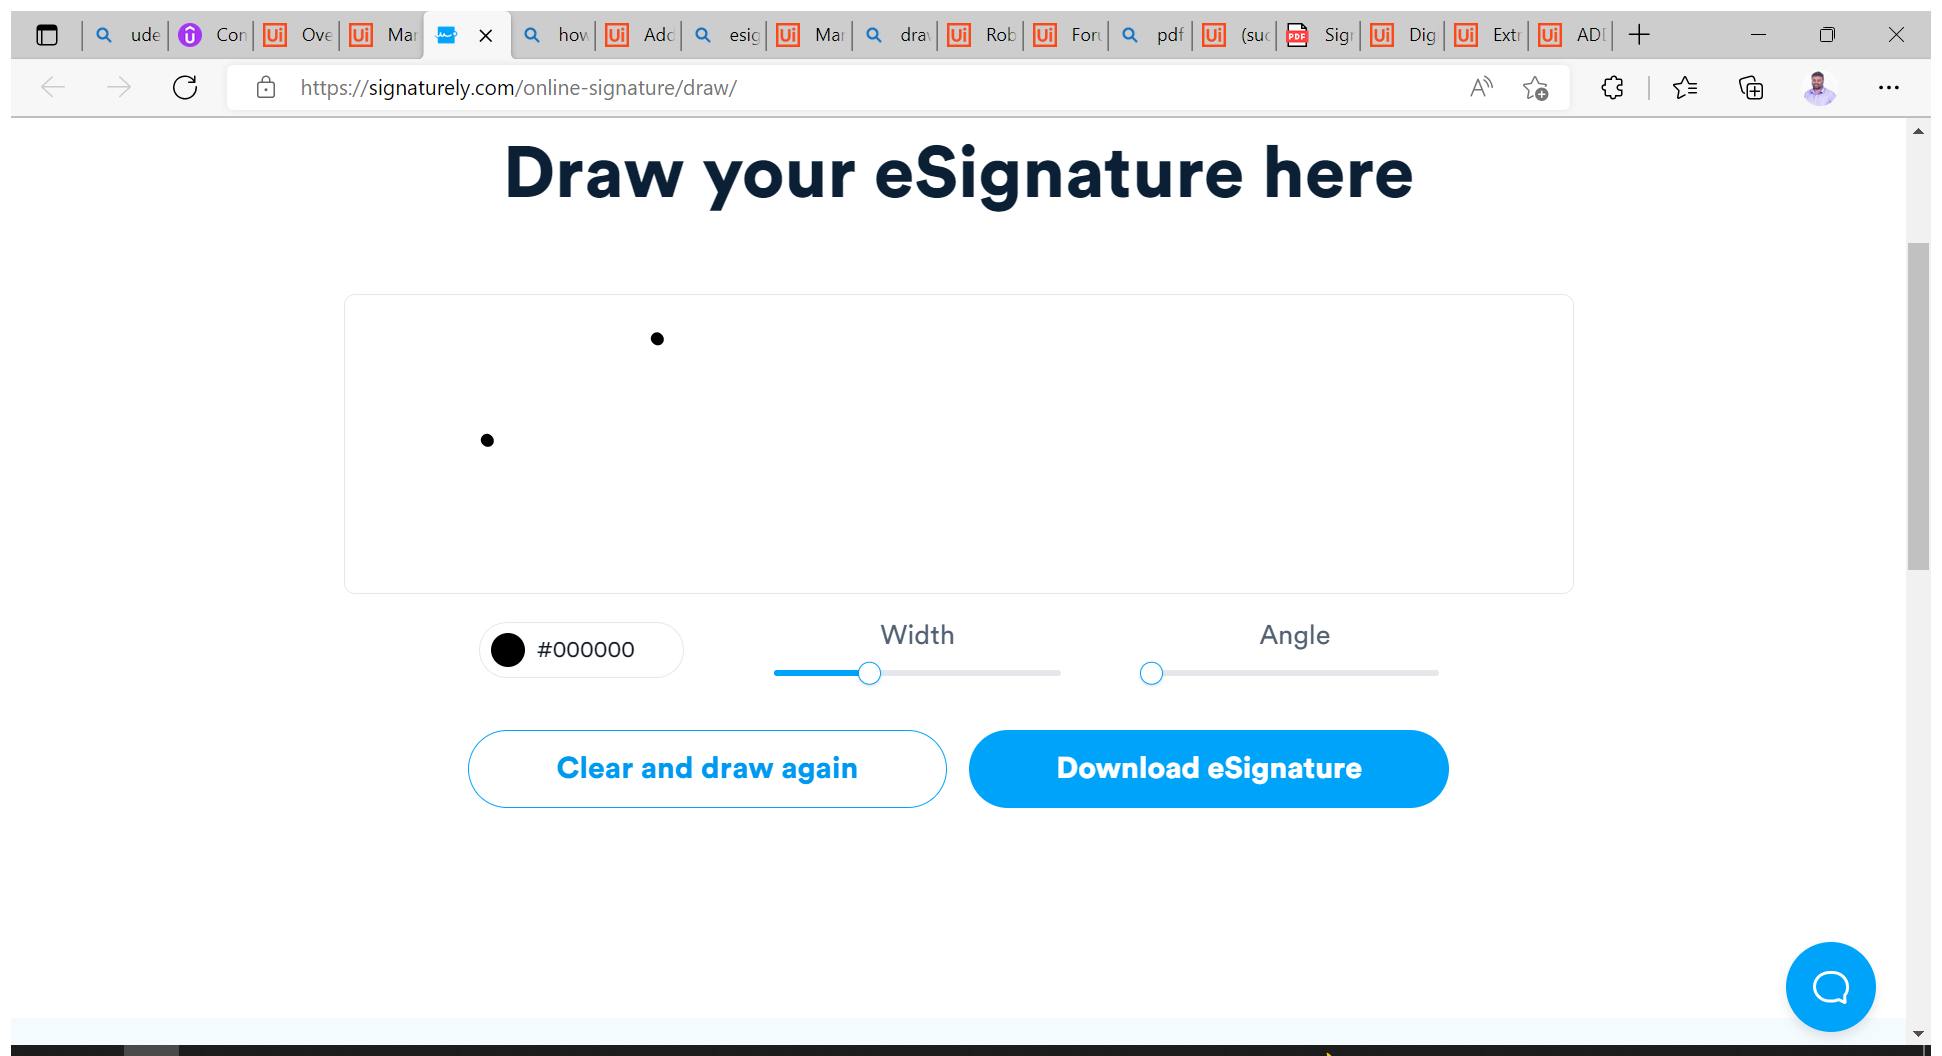
Task: Sign WebApplication
Workflow: Main

Step 1: Attach Browser 'Drawyouro Page' in window 'Draw your online signature | Signaturely' (msedge.exe)

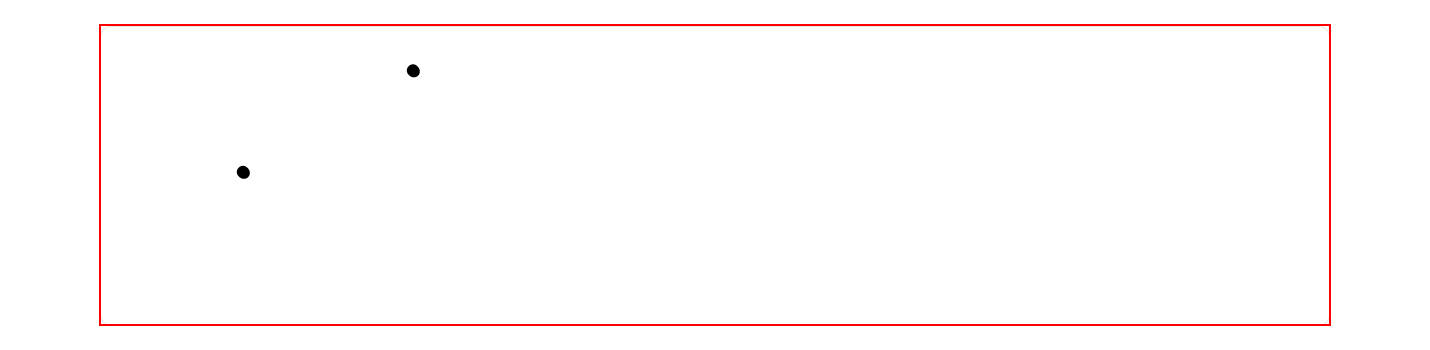
Step 2: get-text from the icon

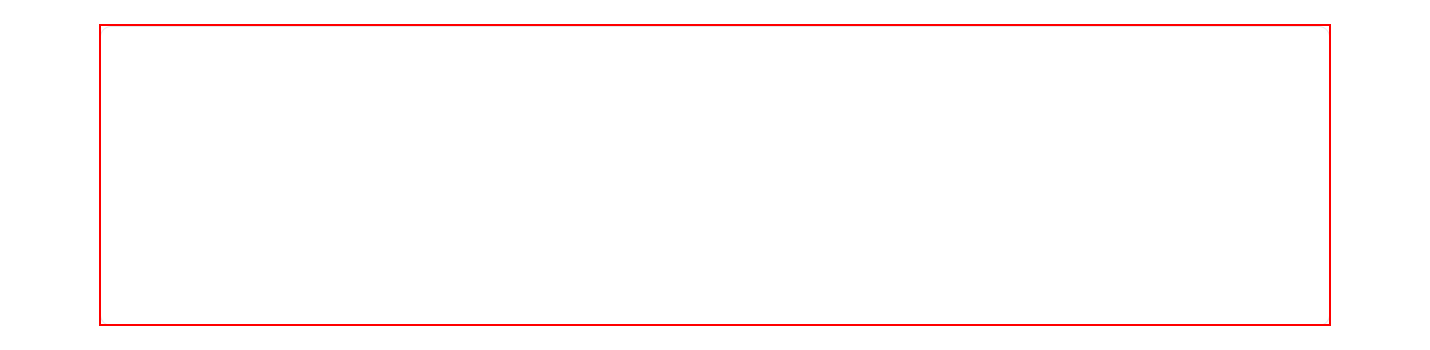
Step 3: click on the icon

Step 4: hover over the icon (same screen as step 3)

Step 5: click on the icon (same screen as step 3)